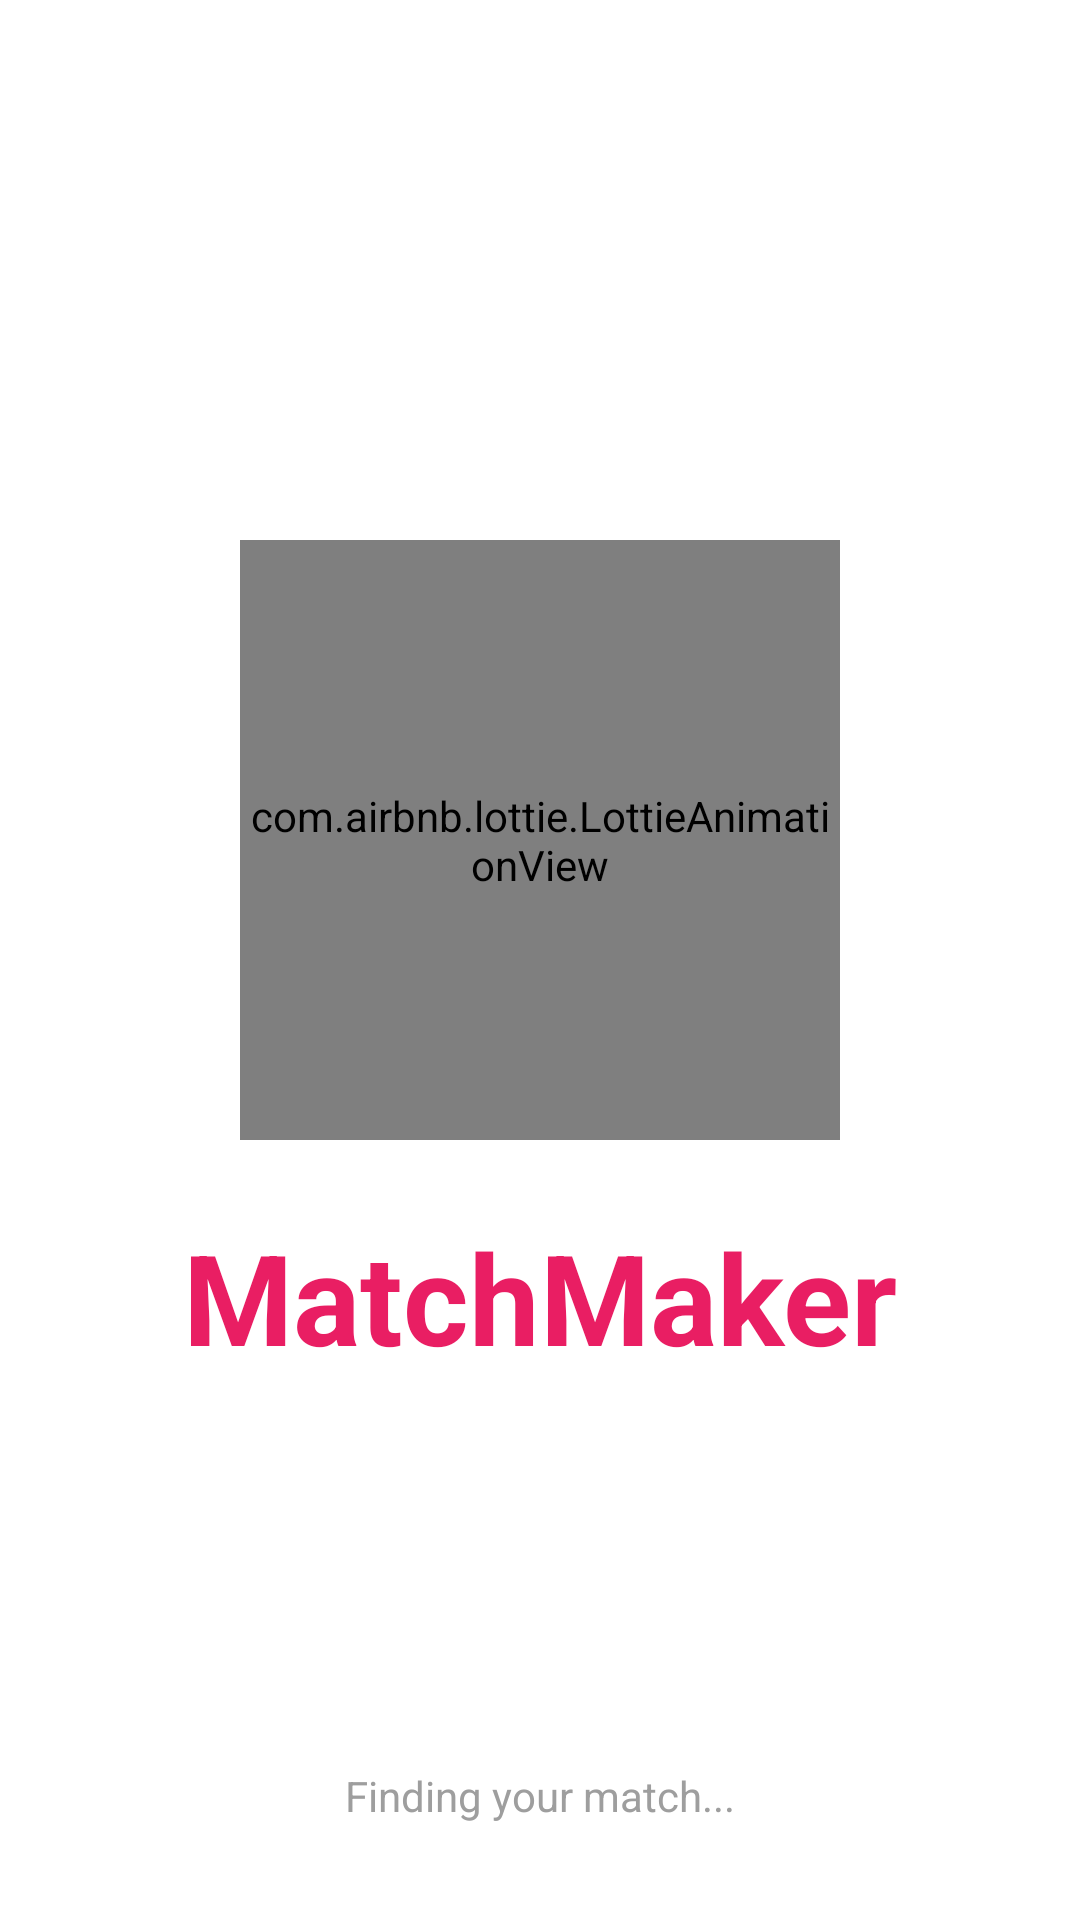

Android layout source for this screen:
<!-- AndroidManifest.xml: application theme Theme.MindMatch -->
<!-- res/layout/activity_splash.xml -->
<?xml version="1.0" encoding="utf-8"?>
<androidx.constraintlayout.widget.ConstraintLayout
    xmlns:android="http://schemas.android.com/apk/res/android"
    xmlns:app="http://schemas.android.com/apk/res-auto"
    xmlns:tools="http://schemas.android.com/tools"
    android:layout_width="match_parent"
    android:layout_height="match_parent"
    android:background="#FFFFFF"
    tools:context=".Splash">

    <com.airbnb.lottie.LottieAnimationView
        android:id="@+id/lottie_splash_animation"
        android:layout_width="200dp"
        android:layout_height="200dp"
        app:lottie_autoPlay="true"
        app:lottie_loop="true"
        app:lottie_rawRes="@raw/love_is_blind"
        app:layout_constraintBottom_toTopOf="@+id/tv_splash_app_name"
        app:layout_constraintEnd_toEndOf="parent"
        app:layout_constraintStart_toStartOf="parent"
        app:layout_constraintTop_toTopOf="parent"
        app:layout_constraintVertical_chainStyle="packed" />

    <TextView
        android:id="@+id/tv_splash_app_name"
        android:layout_width="wrap_content"
        android:layout_height="wrap_content"
        android:layout_marginTop="24dp"
        android:text="MatchMaker"
        android:textColor="#E91E63"
        android:textSize="42sp"
        android:textStyle="bold"
        app:layout_constraintBottom_toBottomOf="parent"
        app:layout_constraintEnd_toEndOf="parent"
        app:layout_constraintStart_toStartOf="parent"
        app:layout_constraintTop_toBottomOf="@+id/lottie_splash_animation" />

    <TextView
        android:layout_width="wrap_content"
        android:layout_height="wrap_content"
        android:layout_marginBottom="32dp"
        android:text="Finding your match..."
        android:textColor="#9E9E9E"
        android:textSize="14sp"
        app:layout_constraintBottom_toBottomOf="parent"
        app:layout_constraintEnd_toEndOf="parent"
        app:layout_constraintStart_toStartOf="parent" />

</androidx.constraintlayout.widget.ConstraintLayout>
<!-- resources referenced by this layout -->
<resources>
  <style name="Theme.MindMatch" parent="Theme.MaterialComponents.Light.NoActionBar">
          <item name="colorPrimary">@color/purple_500</item>
          <item name="colorPrimaryVariant">@color/purple_700</item>
          <item name="colorOnPrimary">@color/white</item>
          <item name="colorSecondary">@color/teal_200</item>
          <item name="colorSecondaryVariant">@color/teal_700</item>
          <item name="colorOnSecondary">@color/black</item>
          <item name="colorSurface">@color/white</item>
          <item name="colorOnSurface">@color/cw_on_surface</item>
          <item name="android:colorBackground">@color/white</item>
          <item name="android:textColorPrimary">@color/cw_on_surface</item>
          <item name="android:textColorSecondary">@color/cw_on_surface_variant</item>
          <item name="android:textColorHint">@color/cw_input_hint_static</item>
          <item name="android:editTextColor">@color/cw_on_surface</item>
          <item name="android:statusBarColor">?attr/colorPrimaryVariant</item>
          <item name="android:forceDarkAllowed" tools:targetApi="q">false</item>
      </style>
  <color name="purple_500">#FF6200EE</color>
  <color name="purple_700">#FF3700B3</color>
  <color name="white">#FFFFFFFF</color>
  <color name="teal_200">#FF03DAC5</color>
  <color name="teal_700">#FF018786</color>
  <color name="black">#FF000000</color>
  <color name="cw_on_surface">#FF212121</color>
  <color name="cw_on_surface_variant">#FF757575</color>
  <color name="cw_input_hint_static">#FF9E9E9E</color>
</resources>
